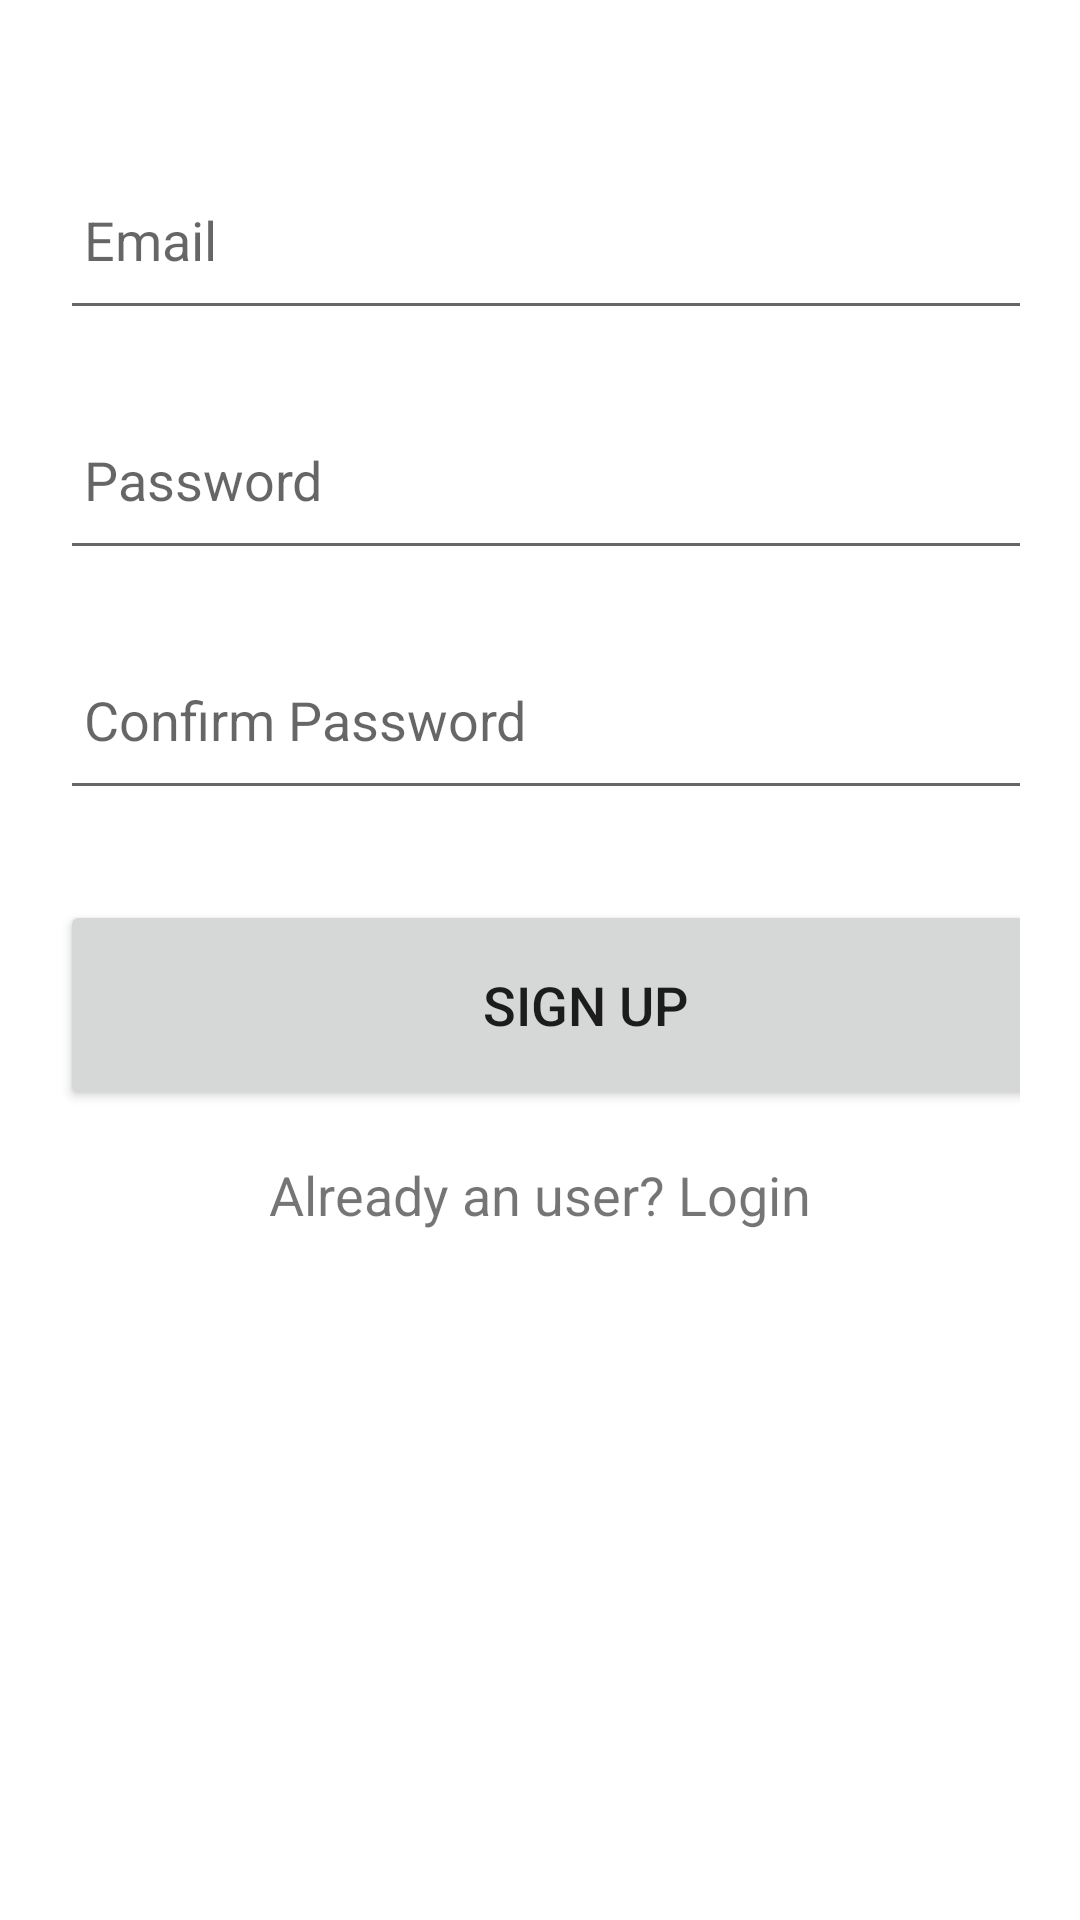

Write the Android layout XML for this screen, with the resource values it uses.
<!-- AndroidManifest.xml: application theme Theme.Login_Register_SQLite_DB -->
<!-- res/layout/activity_signup.xml -->
<?xml version="1.0" encoding="utf-8"?>
<ScrollView
    xmlns:android="http://schemas.android.com/apk/res/android"
    xmlns:app="http://schemas.android.com/apk/res-auto"
    xmlns:tools="http://schemas.android.com/tools"
    android:layout_width="match_parent"
    android:layout_height="match_parent"
    android:orientation="vertical"
    android:layout_marginTop="70dp"
    tools:context=".SignupActivity">
    <LinearLayout
        android:layout_width="match_parent"
        android:layout_height="wrap_content"
        android:orientation="vertical">
        <LinearLayout
            android:layout_width="match_parent"
            android:layout_height="wrap_content"
            android:orientation="vertical"

            android:padding="20dp">
            <EditText
                android:id="@+id/signup_email"
                android:layout_width="350dp"
                android:layout_height="60dp"
                android:layout_marginTop="30dp"
                android:padding="8dp"
                android:hint="Email"
                android:drawablePadding="8dp"/>
            <EditText
                android:id="@+id/signup_password"
                android:layout_width="350dp"
                android:layout_height="60dp"
                android:layout_marginTop="20dp"
                android:padding="8dp"
                android:hint="Password"
                android:inputType="textPassword"
                android:drawablePadding="8dp"/>
            <EditText
                android:id="@+id/signup_confirm"
                android:layout_width="350dp"
                android:layout_height="60dp"
                android:layout_marginTop="20dp"
                android:padding="8dp"
                android:hint="Confirm Password"
                android:inputType="textPassword"
                android:drawablePadding="8dp"/>
            <Button
                android:id="@+id/signup_button"
                android:layout_width="350dp"
                android:layout_height="70dp"
                android:text="Sign Up"
                android:textSize="18sp"
                android:layout_marginTop="30dp"
                app:cornerRadius = "30dp"/>
            <TextView
                android:id="@+id/loginRedirectText"
                android:layout_width="wrap_content"
                android:layout_height="wrap_content"
                android:text="Already an user? Login"
                android:layout_gravity="center"
                android:padding="8dp"
                android:textSize="18sp"
                android:layout_marginTop="8dp"
                />
        </LinearLayout>
    </LinearLayout>
</ScrollView>
<!-- resources referenced by this layout -->
<resources>
  <style name="Theme.Login_Register_SQLite_DB" parent="Theme.MaterialComponents.DayNight.DarkActionBar">
          
          <item name="colorPrimary">@color/purple_500</item>
          <item name="colorPrimaryVariant">@color/purple_700</item>
          <item name="colorOnPrimary">@color/white</item>
          
          <item name="colorSecondary">@color/teal_200</item>
          <item name="colorSecondaryVariant">@color/teal_700</item>
          <item name="colorOnSecondary">@color/black</item>
          
          <item name="android:statusBarColor">?attr/colorPrimaryVariant</item>
          
      </style>
  <!-- not gathered from this repository: default colours our renderer supplied (Android Studio template values) -->
  <color name="purple_500">#FF6200EE</color>
  <color name="purple_700">#FF3700B3</color>
  <color name="teal_200">#FF03DAC5</color>
  <color name="teal_700">#FF018786</color>
  <color name="black">#FF000000</color>
  <color name="white">#FFFFFFFF</color>
</resources>
